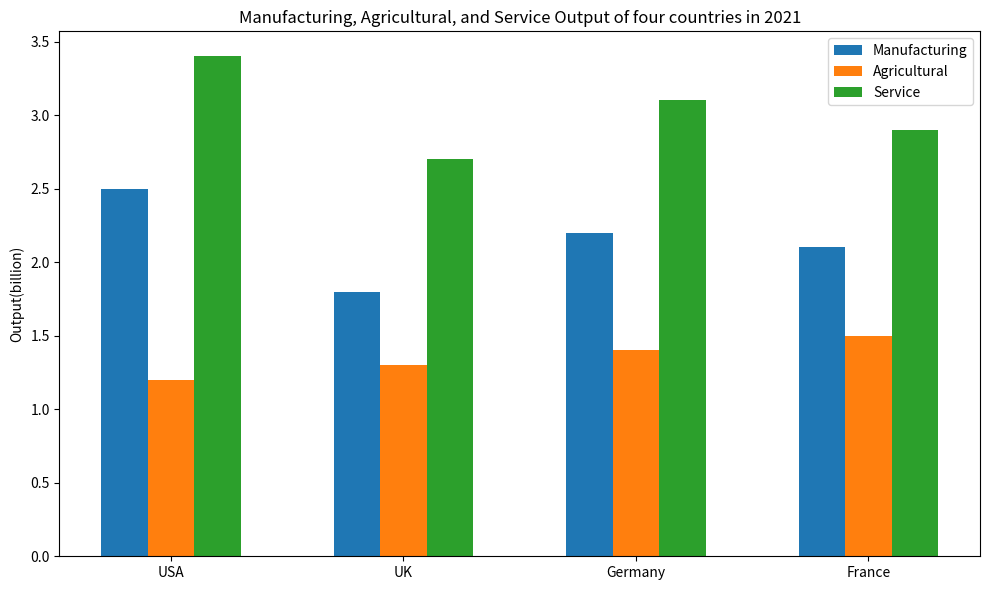

Reproduce this figure in Python. (Note: this script raises an exception after producing the figure.)

import matplotlib.pyplot as plt

#Set labels and titles
labels = ['Manufacturing','Agricultural','Service'] 
countries = ['USA','UK','Germany','France'] 
title = 'Manufacturing, Agricultural, and Service Output of four countries in 2021'

#Set the figure size
plt.figure(figsize=(10,6))

#Create a subplot
ax = plt.subplot()

#Set the data
x_pos = [i for i, _ in enumerate(countries)]
manufacturing_data = [2.5,1.8,2.2,2.1]
agricultural_data = [1.2,1.3,1.4,1.5]
service_data = [3.4,2.7,3.1,2.9]

#Draw bar chart
ax.bar(x_pos,manufacturing_data,width=0.2,label=labels[0])
ax.bar([x + 0.2 for x in x_pos],agricultural_data,width=0.2,label=labels[1])
ax.bar([x + 0.4 for x in x_pos],service_data,width=0.2,label=labels[2])

#Set x axis
ax.set_xticks([x + 0.2 for x in x_pos])
ax.set_xticklabels(countries)

#Set y axis
ax.set_ylabel('Output(billion)')

#Set title
ax.set_title(title)

#Add legend
ax.legend(loc='upper right')

#Automatically resize the image
plt.tight_layout()

#Save the image
plt.savefig('bar chart/png/345.png')

#Clear the current image state
plt.clf()
